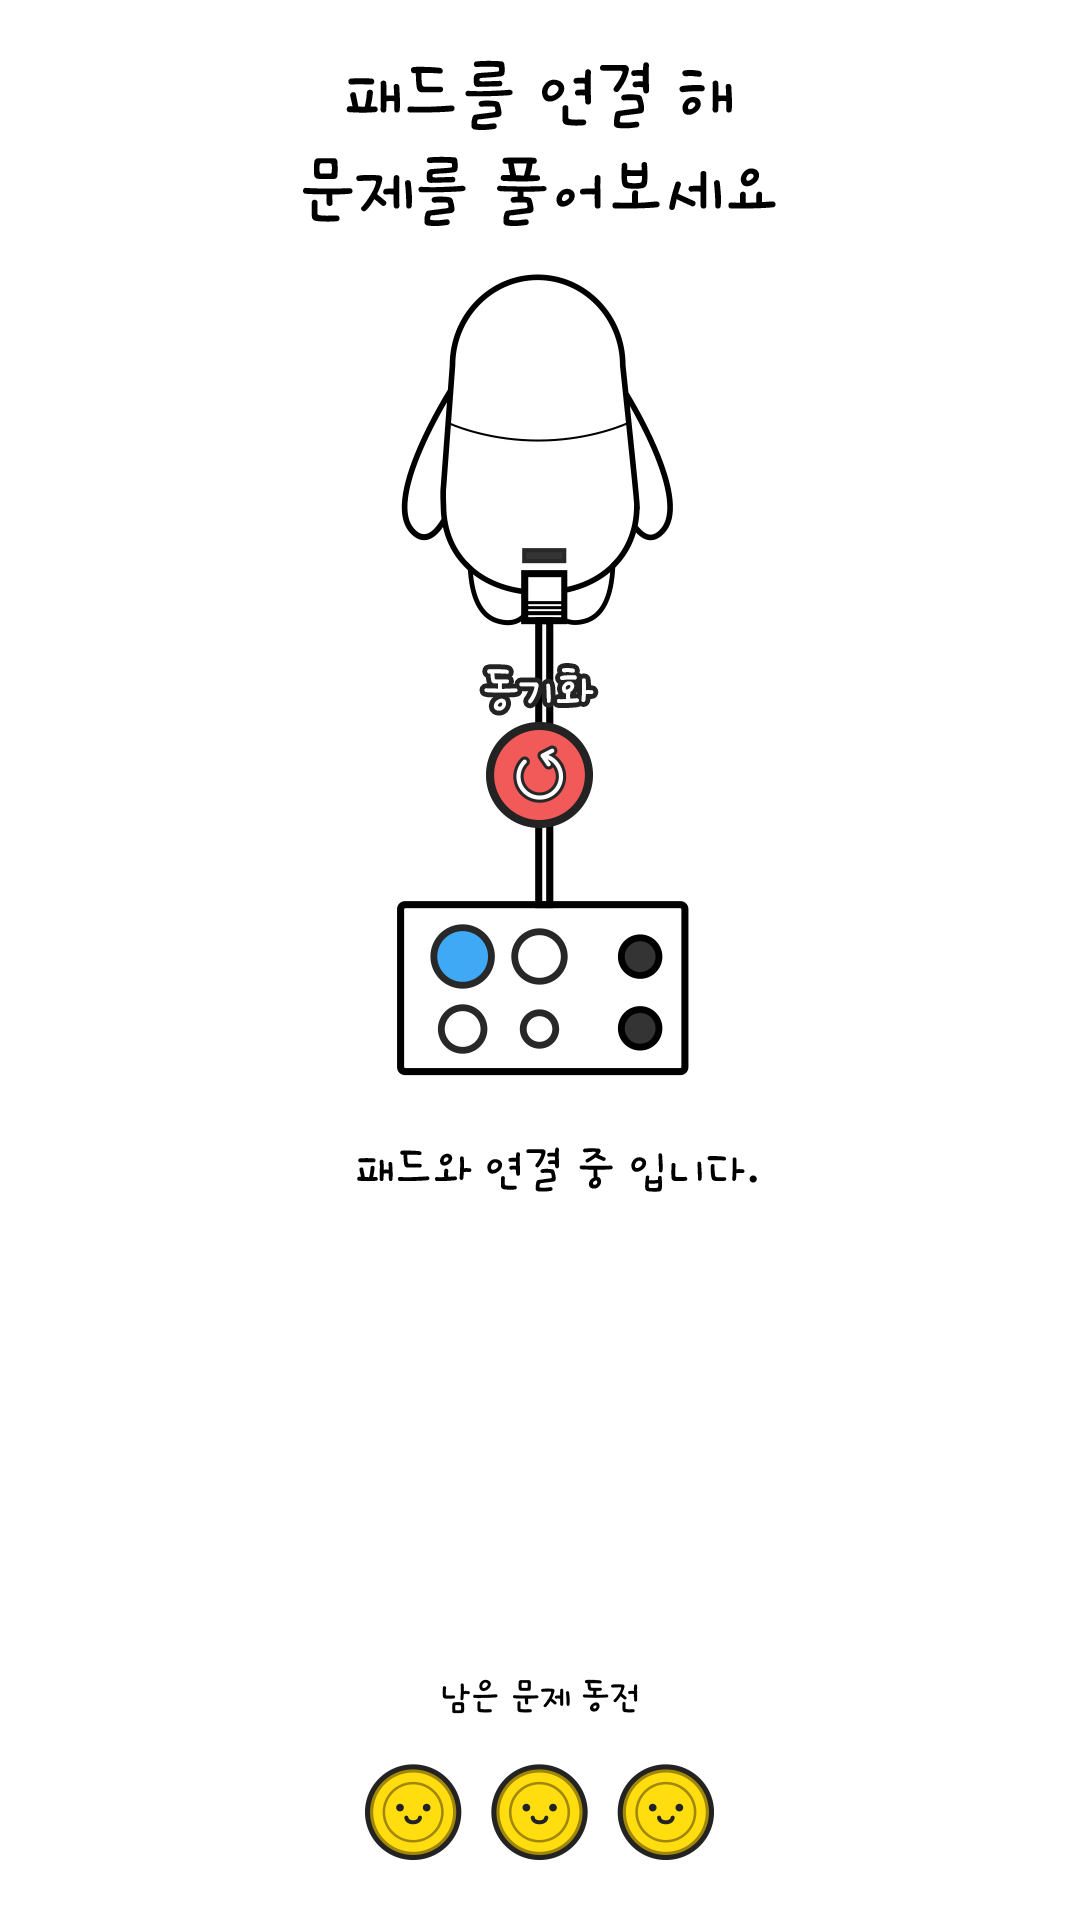

Here is an Android app screen rendered from its layout file. Give the layout XML and the strings, colors and styles it references.
<!-- AndroidManifest.xml: application theme AppTheme -->
<!-- res/layout/fragment_quiz_ready.xml -->
<FrameLayout xmlns:android="http://schemas.android.com/apk/res/android"
    xmlns:tools="http://schemas.android.com/tools" android:layout_width="match_parent"
    android:layout_height="match_parent"
    tools:context="com.quadcoder.coinpet.page.quiz.QuizReadyFragment"
    android:background="#fff"
    >

    <FrameLayout
        android:layout_width="wrap_content"
        android:layout_height="wrap_content"
        android:layout_marginTop="20dp"
        android:layout_gravity="center_horizontal|top" >
        <ImageView
            android:layout_width="wrap_content"
            android:layout_height="wrap_content"
            android:id="@+id/imgvPad"
            android:src="@drawable/pad_connecting_anim" />

        <ImageButton
            android:layout_width="wrap_content"
            android:layout_height="wrap_content"
            android:text="재시도"
            android:id="@+id/btnRetry"
            android:layout_gravity="center"
            android:background="@drawable/sync"
            android:layout_marginTop="40dp" />

    </FrameLayout>


    <ImageView
        android:layout_width="wrap_content"
        android:layout_height="wrap_content"
        android:id="@+id/imageView6"
        android:layout_gravity="center_horizontal|bottom"
        android:src="@drawable/q_coin_3"
        android:layout_marginBottom="20dp" />


</FrameLayout>
<!-- resources referenced by this layout -->
<resources>
  <!-- drawable pad_connecting_anim (drawable) -->
  <?xml version="1.0" encoding="utf-8"?>
  <animation-list xmlns:android="http://schemas.android.com/apk/res/android" >
      <item
          android:drawable="@drawable/anim_pad1"
          android:duration="250"/>
      <item
          android:drawable="@drawable/anim_pad2"
          android:duration="250"/>
      <item
          android:drawable="@drawable/anim_pad3"
          android:duration="250"/>
      <item
          android:drawable="@drawable/anim_pad4"
          android:duration="250"/>
  </animation-list>
  <!-- drawable q_coin_3: png bitmap (drawable-xxhdpi, 24127 bytes) -->
  <!-- drawable sync: png bitmap (drawable-xxhdpi, 12240 bytes) -->
  <style name="AppTheme" parent="Theme.AppCompat.Light.DarkActionBar">
          <item name="android:windowNoTitle">true</item>
          <item name="android:windowFullscreen">true</item>
      </style>
  <!-- drawable anim_pad1: png bitmap (drawable-xxhdpi, 39205 bytes) -->
  <!-- drawable anim_pad2: png bitmap (drawable-xxhdpi, 39466 bytes) -->
  <!-- drawable anim_pad3: png bitmap (drawable-xxhdpi, 39792 bytes) -->
  <!-- drawable anim_pad4: png bitmap (drawable-xxhdpi, 38111 bytes) -->
</resources>
